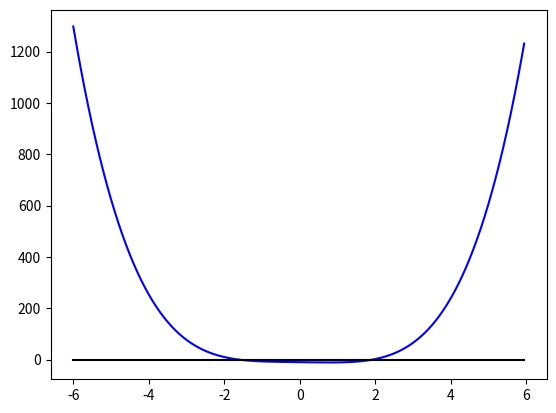

Reproduce this figure in Python.
import math
import matplotlib.pyplot as plt
import numpy as np

def f(x) :
    return x**4 - (2*x) - 10

def g(x) :
    return np.sqrt(10/(x**2 - (2/x)))

def plotgraph (xl,xu):
    x = np.arange(xl,xu,0.05)
    y = f(x)
    z = [0 for i in range(0,len(x))]

    plt.plot(x,y,'b',x,z,'k')
    plt.show()
    
def fixed_point(g,x0) :
    xr_prev = x0
    epa = 100
    eps = 0.5
    while(epa > eps) :
        xr = g(xr_prev)
        epa = abs((xr-xr_prev)/xr) * 100
        xr_prev = xr
        print("xr = ",xr,"epa =",epa)
    return(xr)

plotgraph(-6,6)
print(fixed_point(g,1))
         